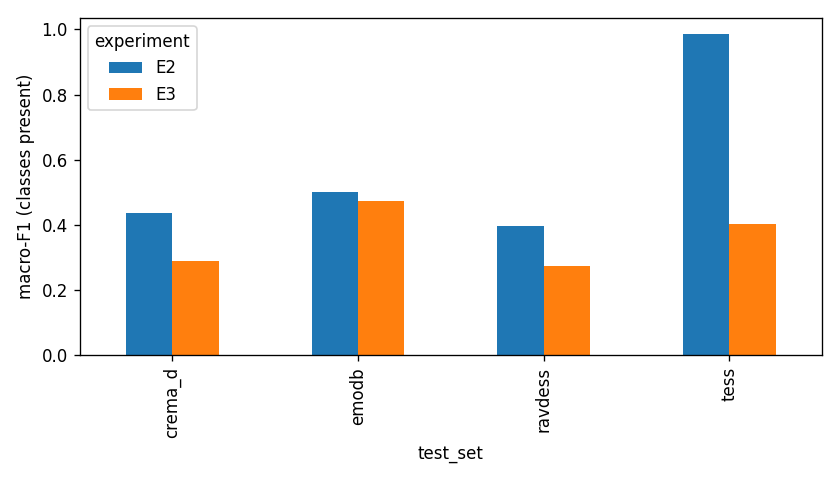

The data file committed next to this chart (first rows):
experiment, test_set, accuracy, macro_f1, n
E2, crema_d, 0.4595, 0.4379, 1147
E2, emodb, 0.6622, 0.5006, 74
E2, ravdess, 0.4167, 0.396, 240
E2, tess, 0.9857, 0.9856, 420
E2, ALL, 0.5795, 0.6043, 1881
E3, crema_d, 0.2961, 0.2891, 7441
E3, emodb, 0.4361, 0.4721, 454
E3, ravdess, 0.3326, 0.2729, 1440
E3, tess, 0.4129, 0.4043, 2800
